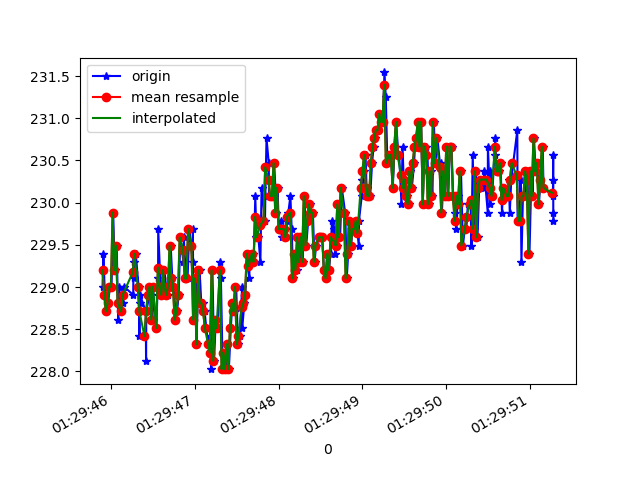

The data file committed next to this chart (first rows):
1618190985900, 886648915003825, 229.0039, -248.73047, -10.15625
1618190985910, 886648934201726, 229.4, -247.7, -9.473
1618190985928, 886648953308062, 228.9, -248.5, -9.863
1618190985946, 886648972322834, 228.7, -247.9, -9.473
1618190985965, 886648991368128, 228.8, -247.9, -9.473
1618190985989, 886649010260815, 229, -248, -9.18
1618190986007, 886649029367151, 229, -247.6, -10.16
1618190986027, 886649048473487, 229.9, -247.7, -9.961
1618190986045, 886649067488260, 229.2, -247.5, -9.961
1618190986069, 886649086869288, 229.5, -247.5, -9.18
1618190986086, 886649105761975, 228.6, -247.4, -9.57
1618190986099, 886649124776747, 229, -247.8, -9.57
1618190986120, 886649143822041, 228.7, -247.8, -8.496
1618190986142, 886649162867334, 228.8, -247.5, -8.594
1618190986159, 886649181851585, 229, -247.7, -8.594
1618190986266, 886649200957921, 228.9, -246.9, -8.594
1618190986270, 886649219942172, 229.4, -247.2, -9.863
1618190986273, 886649238956945, 229.3, -247.3, -9.961
1618190986275, 886649257910674, 229.1, -247.2, -9.863
1618190986296, 886649299236520, 229.4, -247.2, -9.57
1618190986330, 886649315809588, 229, -247, -9.082
1618190986340, 886649335373744, 228.4, -246.8, -9.57
1618190986344, 886649354541123, 228.8, -247.9, -9.766
1618190986348, 886649373555895, 228.9, -247.8, -9.082
1618190986416, 886649392845359, 228.7, -247.9, -10.16
1618190986419, 886649412012738, 228.1, -248, -9.473
1618190986422, 886649431241159, 228.7, -247.9, -9.766
1618190986459, 886649450652708, 228.9, -247.6, -9.277
1618190986463, 886649470033736, 229, -247.7, -9.961
1618190986497, 886649489231637, 228.6, -247.5, -10.25
1618190986500, 886649508643186, 229, -247.9, -9.277
1618190986541, 886649528024214, 228.5, -248, -10.55
1618190986561, 886649547405242, 229.1, -247.2, -9.277
1618190986562, 886649566786270, 228.9, -247.7, -9.473
1618190986564, 886649585923127, 229.7, -247.1, -10.25
1618190986592, 886649605059985, 229, -247.8, -9.863
1618190986599, 886649624227364, 229, -247.9, -9.473
1618190986617, 886649643333700, 228.9, -247.9, -10.25
1618190986639, 886649662653685, 229.2, -248, -9.766
1618190986658, 886649681515851, 229, -247.6, -10.64
1618190986676, 886649700591666, 228.9, -248, -9.766
1618190986694, 886649719667481, 229, -247.3, -10.25
1618190986713, 886649738712774, 229.5, -247.9, -9.766
1618190986732, 886649757727547, 229.1, -247.1, -10.25
1618190986754, 886649776742319, 229, -247.6, -9.863
1618190986770, 886649795848655, 228.6, -247, -10.64
1618190986789, 886649814863427, 228.7, -247.1, -9.961
1618190986808, 886649833908721, 228.9, -247.5, -9.473
1618190986828, 886649852892972, 229.6, -247.5, -9.766
1618190986865, 886649872186421, 229.3, -247.4, -10.16
1618190986869, 886649891384321, 229.6, -246.5, -9.961
1618190986895, 886649910551700, 229.1, -247, -9.277
1618190986914, 886649929658036, 229.1, -247.7, -9.961
1618190986936, 886649948978021, 229.7, -248.1, -9.863
1618190986976, 886649968175922, 229.3, -247.4, -9.277
1618190986978, 886649987251737, 229.7, -247.9, -9.57
1618190986982, 886650006449637, 228.6, -248, -9.766
1618190987019, 886650025586494, 229.1, -248.2, -9.961
1618190987022, 886650044753873, 228.3, -247.7, -9.961
1618190987042, 886650063921252, 229.2, -248.4, -10.84
1618190987058, 886650083119152, 229.2, -247.9, -9.57
... 218 more rows
